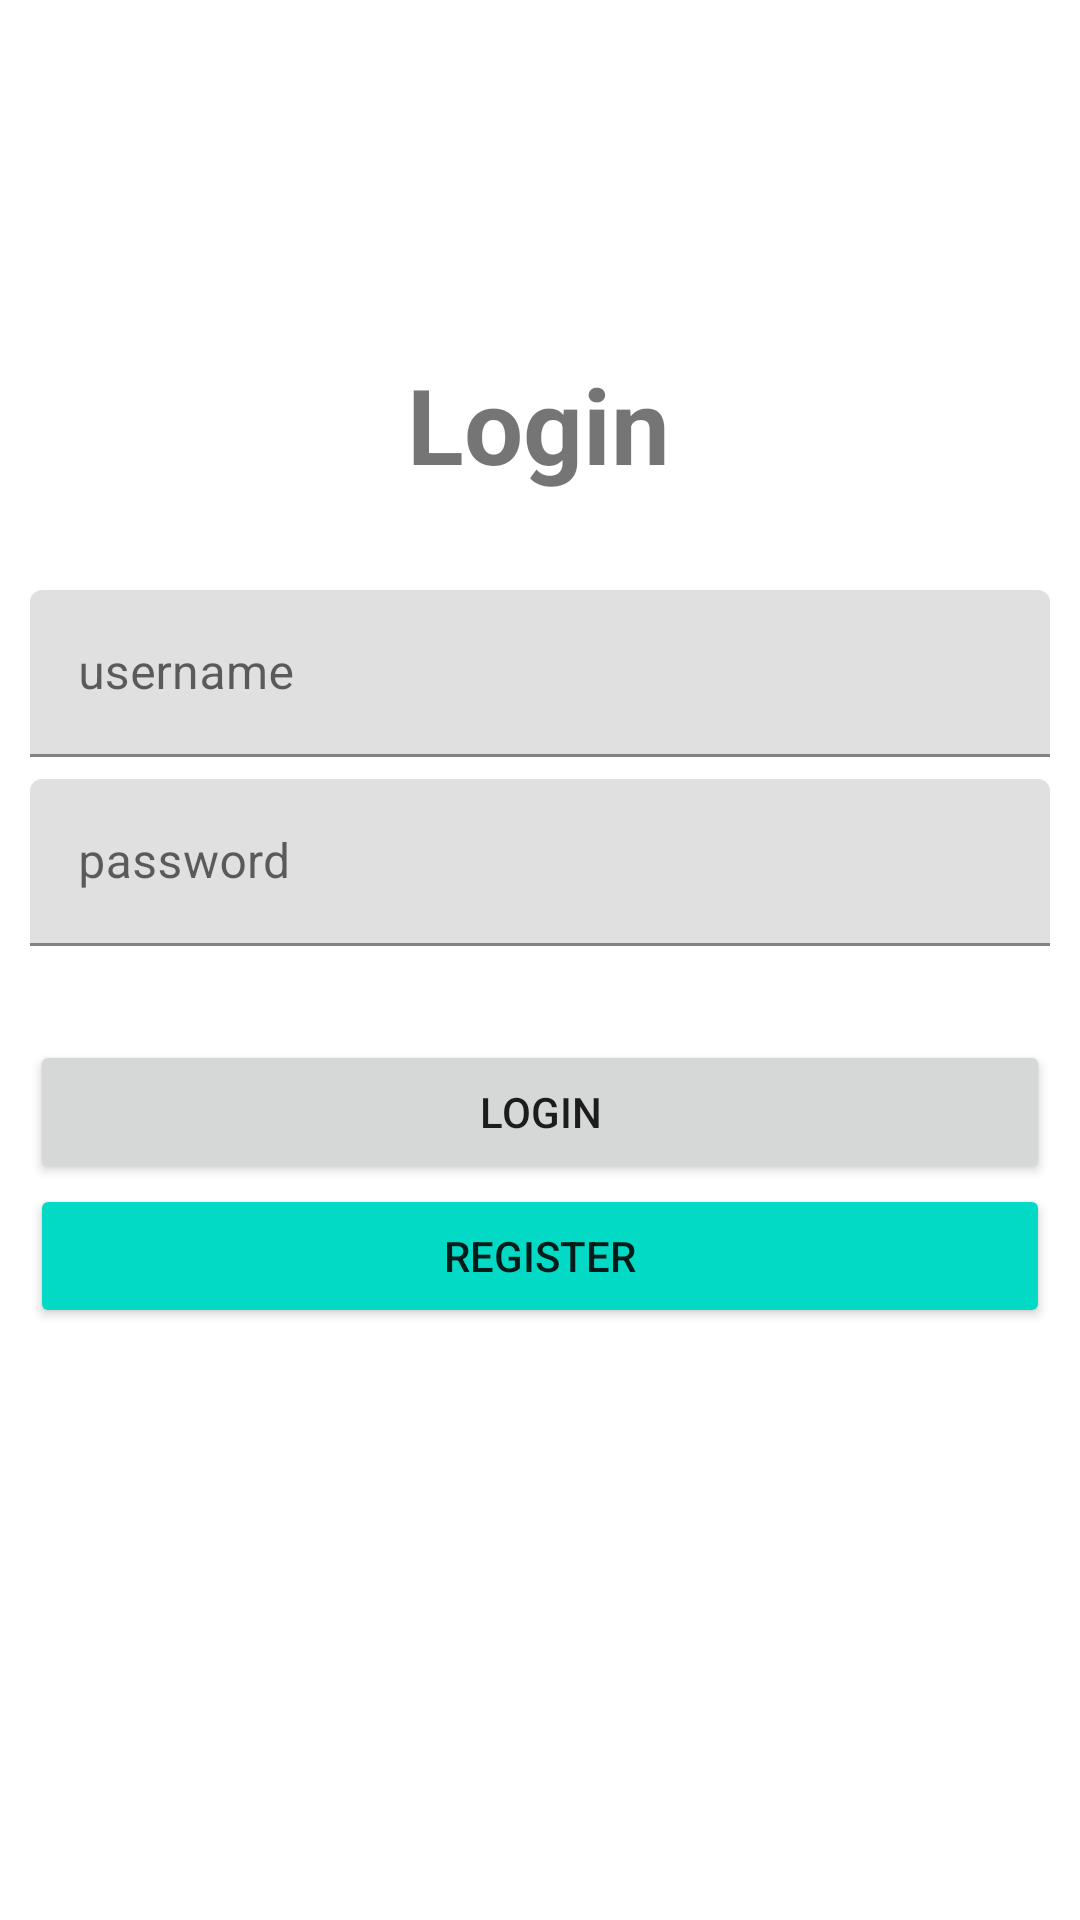

This screen was rendered from an Android layout file. Write that file and the resources it references.
<!-- AndroidManifest.xml: application theme Theme.TokoXyz2024Android -->
<!-- res/layout/fragment_login.xml -->
<?xml version="1.0" encoding="utf-8"?>
<androidx.constraintlayout.widget.ConstraintLayout
    xmlns:android="http://schemas.android.com/apk/res/android"
    xmlns:tools="http://schemas.android.com/tools"
    xmlns:app="http://schemas.android.com/apk/res-auto"
    android:layout_width="match_parent"
    android:layout_height="match_parent"
    android:padding="10dp"
    tools:context=".ui.login.LoginFragment">

    <com.google.android.material.textfield.TextInputLayout
        android:id="@+id/textInputLayout"
        android:layout_width="match_parent"
        android:layout_height="63dp"
        android:layout_marginTop="32dp"
        app:layout_constraintEnd_toEndOf="parent"
        app:layout_constraintHorizontal_bias="0.526"
        app:layout_constraintStart_toStartOf="parent"
        app:layout_constraintTop_toBottomOf="@+id/textView">

        <com.google.android.material.textfield.TextInputEditText
            android:id="@+id/username"
            android:layout_width="match_parent"
            android:layout_height="wrap_content"
            android:hint="username"
            android:inputType="text" />
    </com.google.android.material.textfield.TextInputLayout>

    <com.google.android.material.textfield.TextInputLayout
        android:id="@+id/textInputLayout2"
        android:layout_width="match_parent"
        android:layout_height="63dp"
        app:layout_constraintEnd_toEndOf="parent"
        app:layout_constraintStart_toStartOf="parent"
        app:layout_constraintTop_toBottomOf="@id/textInputLayout">

        <com.google.android.material.textfield.TextInputEditText
            android:id="@+id/password"
            android:inputType="textPassword"
            android:layout_width="match_parent"
            android:layout_height="wrap_content"
            android:hint="password" />
    </com.google.android.material.textfield.TextInputLayout>

    <TextView
        android:id="@+id/textView"
        android:layout_width="wrap_content"
        android:layout_height="wrap_content"
        android:layout_marginTop="108dp"
        android:text="Login"
        android:textSize="35sp"
        android:textStyle="bold"
        app:layout_constraintEnd_toEndOf="parent"
        app:layout_constraintHorizontal_bias="0.498"
        app:layout_constraintStart_toStartOf="parent"
        app:layout_constraintTop_toTopOf="parent" />

    <Button
        android:id="@+id/login"
        android:layout_width="match_parent"
        android:layout_height="wrap_content"
        android:layout_marginTop="24dp"
        android:text="Login"
        app:layout_constraintEnd_toEndOf="parent"
        app:layout_constraintHorizontal_bias="0.498"
        app:layout_constraintStart_toStartOf="parent"
        app:layout_constraintTop_toBottomOf="@+id/textInputLayout2" />

    <Button
        android:id="@+id/register"
        android:layout_width="match_parent"
        android:layout_height="wrap_content"
        android:backgroundTint="?attr/colorSecondary"
        android:text="Register"
        app:layout_constraintEnd_toEndOf="parent"
        app:layout_constraintHorizontal_bias="0.526"
        app:layout_constraintStart_toStartOf="parent"
        app:layout_constraintTop_toBottomOf="@+id/login" />
</androidx.constraintlayout.widget.ConstraintLayout>
<!-- resources referenced by this layout -->
<resources>
  <style name="Theme.TokoXyz2024Android" parent="Theme.MaterialComponents.DayNight.DarkActionBar">
          
          <item name="colorPrimary">@color/purple_500</item>
          <item name="colorPrimaryVariant">@color/purple_700</item>
          <item name="colorOnPrimary">@color/white</item>
          
          <item name="colorSecondary">@color/teal_200</item>
          <item name="colorSecondaryVariant">@color/teal_700</item>
          <item name="colorOnSecondary">@color/black</item>
          
          <item name="android:statusBarColor">?attr/colorPrimaryVariant</item>
          
      </style>
  <!-- not gathered from this repository: default colours our renderer supplied (Android Studio template values) -->
  <color name="purple_500">#FF6200EE</color>
  <color name="purple_700">#FF3700B3</color>
  <color name="teal_200">#FF03DAC5</color>
  <color name="teal_700">#FF018786</color>
  <color name="black">#FF000000</color>
  <color name="white">#FFFFFFFF</color>
</resources>
